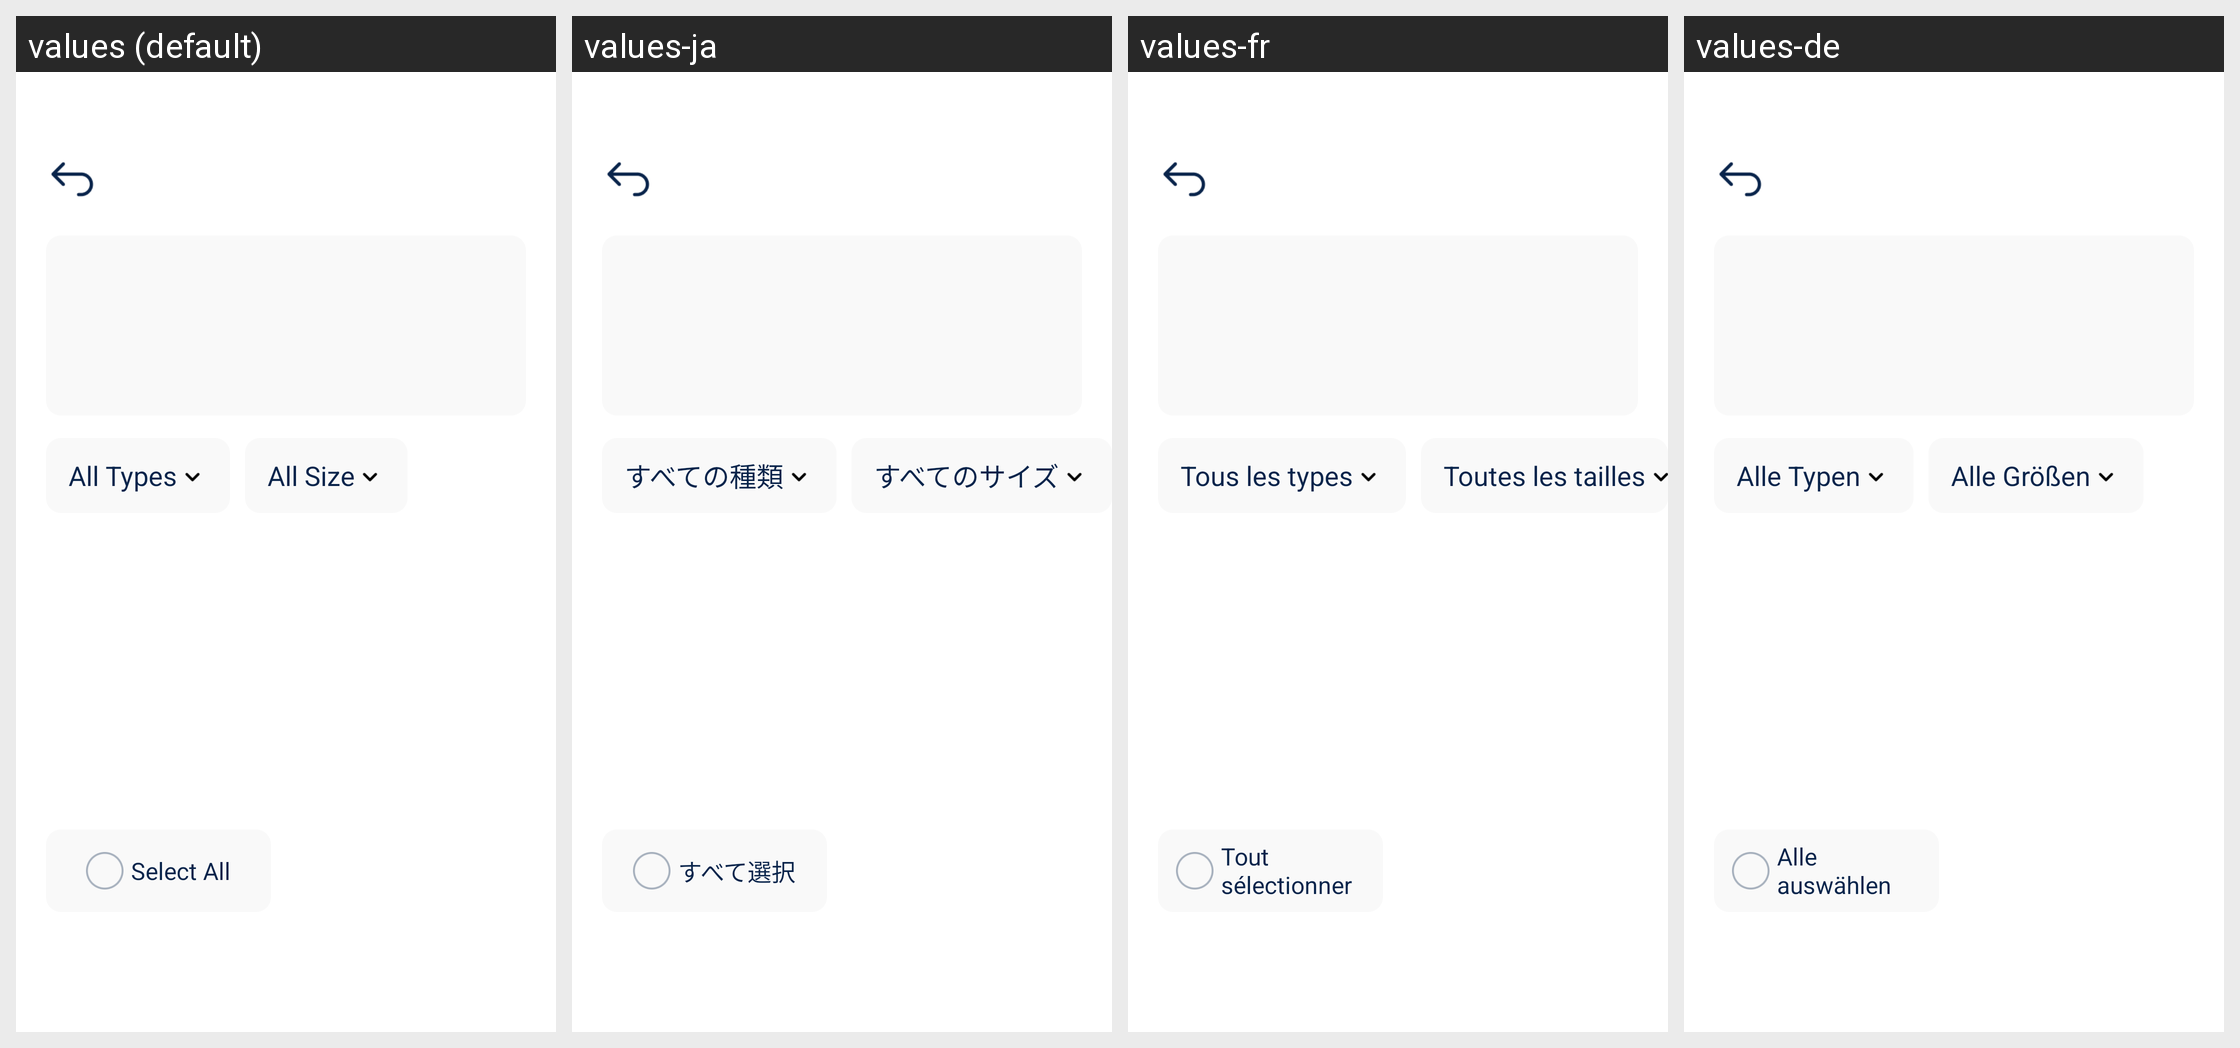

Translations of the strings shown on this Android screen, per locale in the grid:
Android screen res/layout/activity_large_file_manager.xml rendered under 4 locales, left to right: values (default), values-ja, values-fr, values-de. Device: Nexus 5 (rendered at 1080×1920; each locale shown at half size, 540×960, under a caption strip naming it); theme Theme.TidyClean.
Other locales in the repository, not shown: values-es, values-it, values-ko.
Strings drawn on this screen, with the default value and each locale's value (text and hints the layout hard-codes, and strings that could not be matched under every locale, appear in the picture but are not listed):

all_types
  values: All Types
  values-ja: すべての種類
  values-fr: Tous les types
  values-de: Alle Typen

all_size
  values: All Size
  values-ja: すべてのサイズ
  values-fr: Toutes les tailles
  values-de: Alle Größen

select_all
  values: Select All
  values-ja: すべて選択
  values-fr: Tout sélectionner
  values-de: Alle auswählen
